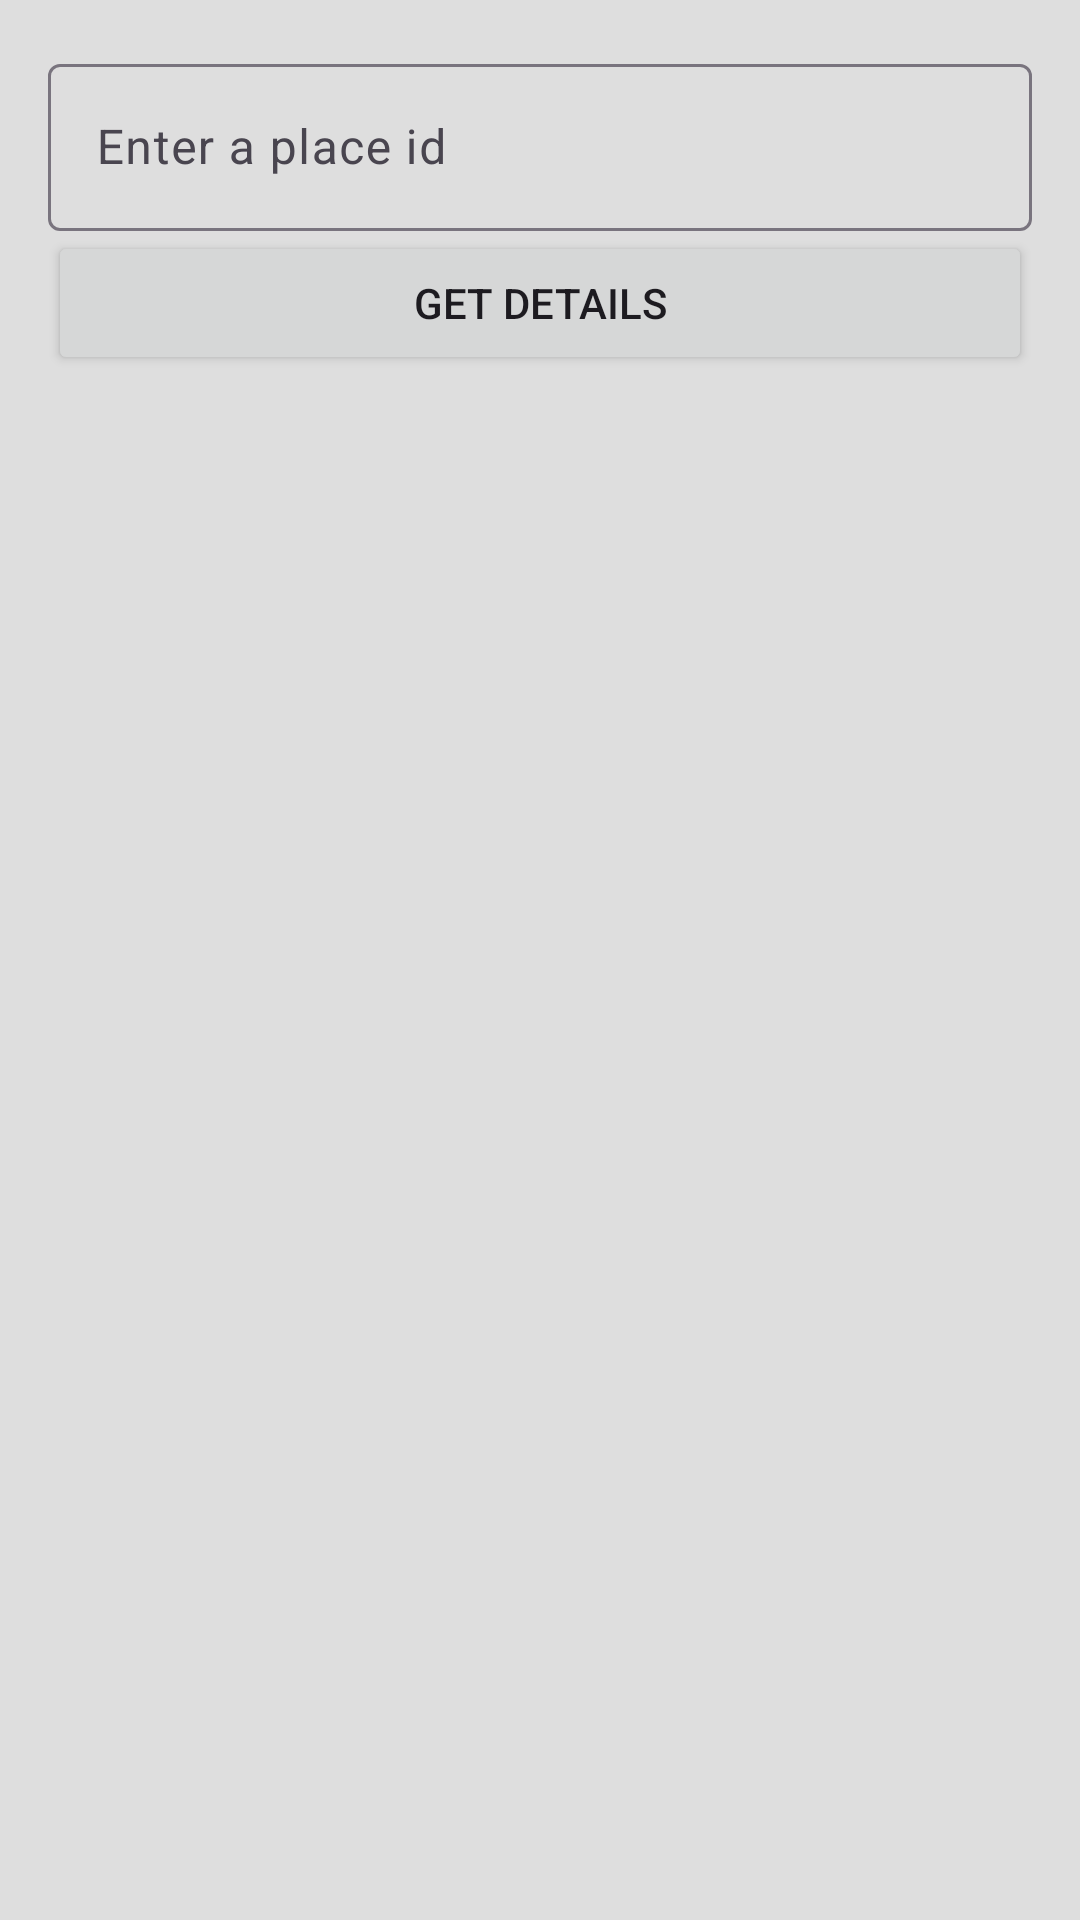

This screen was rendered from an Android layout file. Write that file and the resources it references.
<!-- AndroidManifest.xml: application theme Theme.PlacesInfo -->
<!-- res/layout/activity_details.xml -->
<?xml version="1.0" encoding="utf-8"?>
<LinearLayout
    xmlns:android="http://schemas.android.com/apk/res/android"
    android:orientation="vertical"
    android:background="@color/colorGray"
    android:layout_width="match_parent"
    android:layout_height="wrap_content"
    android:padding="16dp">

    <com.google.android.material.textfield.TextInputLayout
        android:layout_width="match_parent"
        android:layout_height="wrap_content">

        <com.google.android.material.textfield.TextInputEditText
            android:id="@+id/id_input"
            android:layout_width="match_parent"
            android:textColor="@color/black"
            android:layout_height="wrap_content"
            android:hint="@string/details_input_hint"/>


    </com.google.android.material.textfield.TextInputLayout>

    <Button
        android:id="@+id/btn_get_place"
        android:layout_width="match_parent"
        android:layout_height="wrap_content"
        android:text="@string/button_details" />

    <TextView
        android:id="@+id/response_from_id"
        android:layout_width="match_parent"
        android:layout_height="wrap_content"
        android:textColor="@color/black"
        android:paddingTop="16dp"
        android:textIsSelectable="true" />
</LinearLayout>
<!-- resources referenced by this layout -->
<resources>
  <color name="black">#FF000000</color>
  <color name="colorGray">#dedede</color>
  <string name="button_details">Get Details</string>
  <string name="details_input_default">ChIJ-fIL2vnvTxkRaNUY32NGBYs</string>
  <string name="details_input_hint">Enter a place id</string>
  <style name="Theme.PlacesInfo" parent="Base.Theme.PlacesInfo" />
  <style name="Base.Theme.PlacesInfo" parent="Theme.Material3.DayNight.NoActionBar">
          
          
      </style>
</resources>
